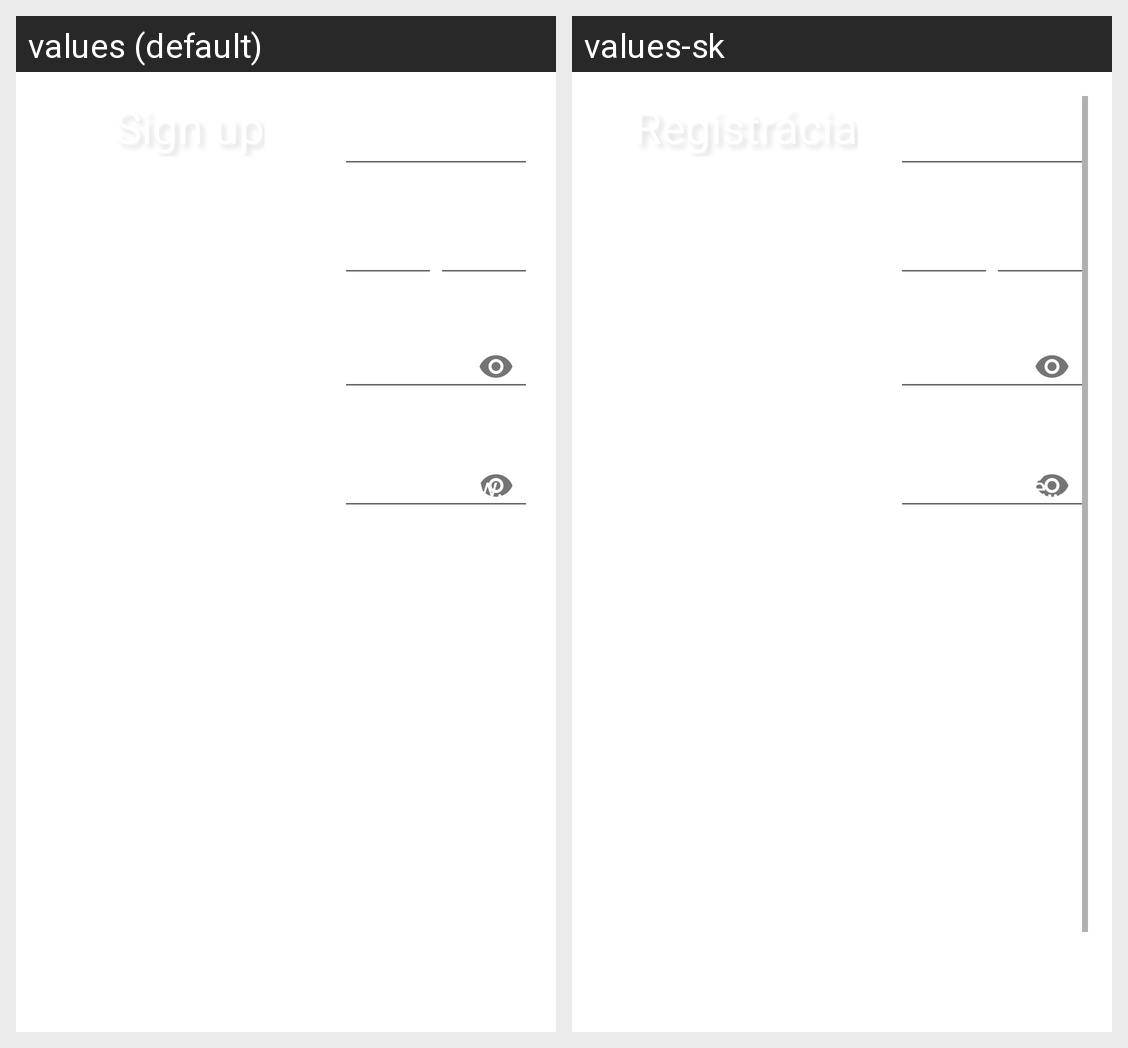

Translations of the strings shown on this Android screen, per locale in the grid:
Android screen res/layout/activity_task_signup_landscape.xml rendered under 2 locales, left to right: values (default), values-sk. Device: Nexus 5 (rendered at 1080×1920; each locale shown at half size, 540×960, under a caption strip naming it); theme AppTheme.
Strings drawn on this screen, with the default value and each locale's value (text and hints the layout hard-codes, and strings that could not be matched under every locale, appear in the picture but are not listed):

username
  values: Username
  values-sk: Prihlasovacie meno

first_name
  values: First name
  values-sk: Meno

last_name
  values: Last name
  values-sk: Priezvisko

password
  values: Password
  values-sk: Heslo

new_password_confirm
  values: Confirm new password
  values-sk: Potvrď nové heslo
